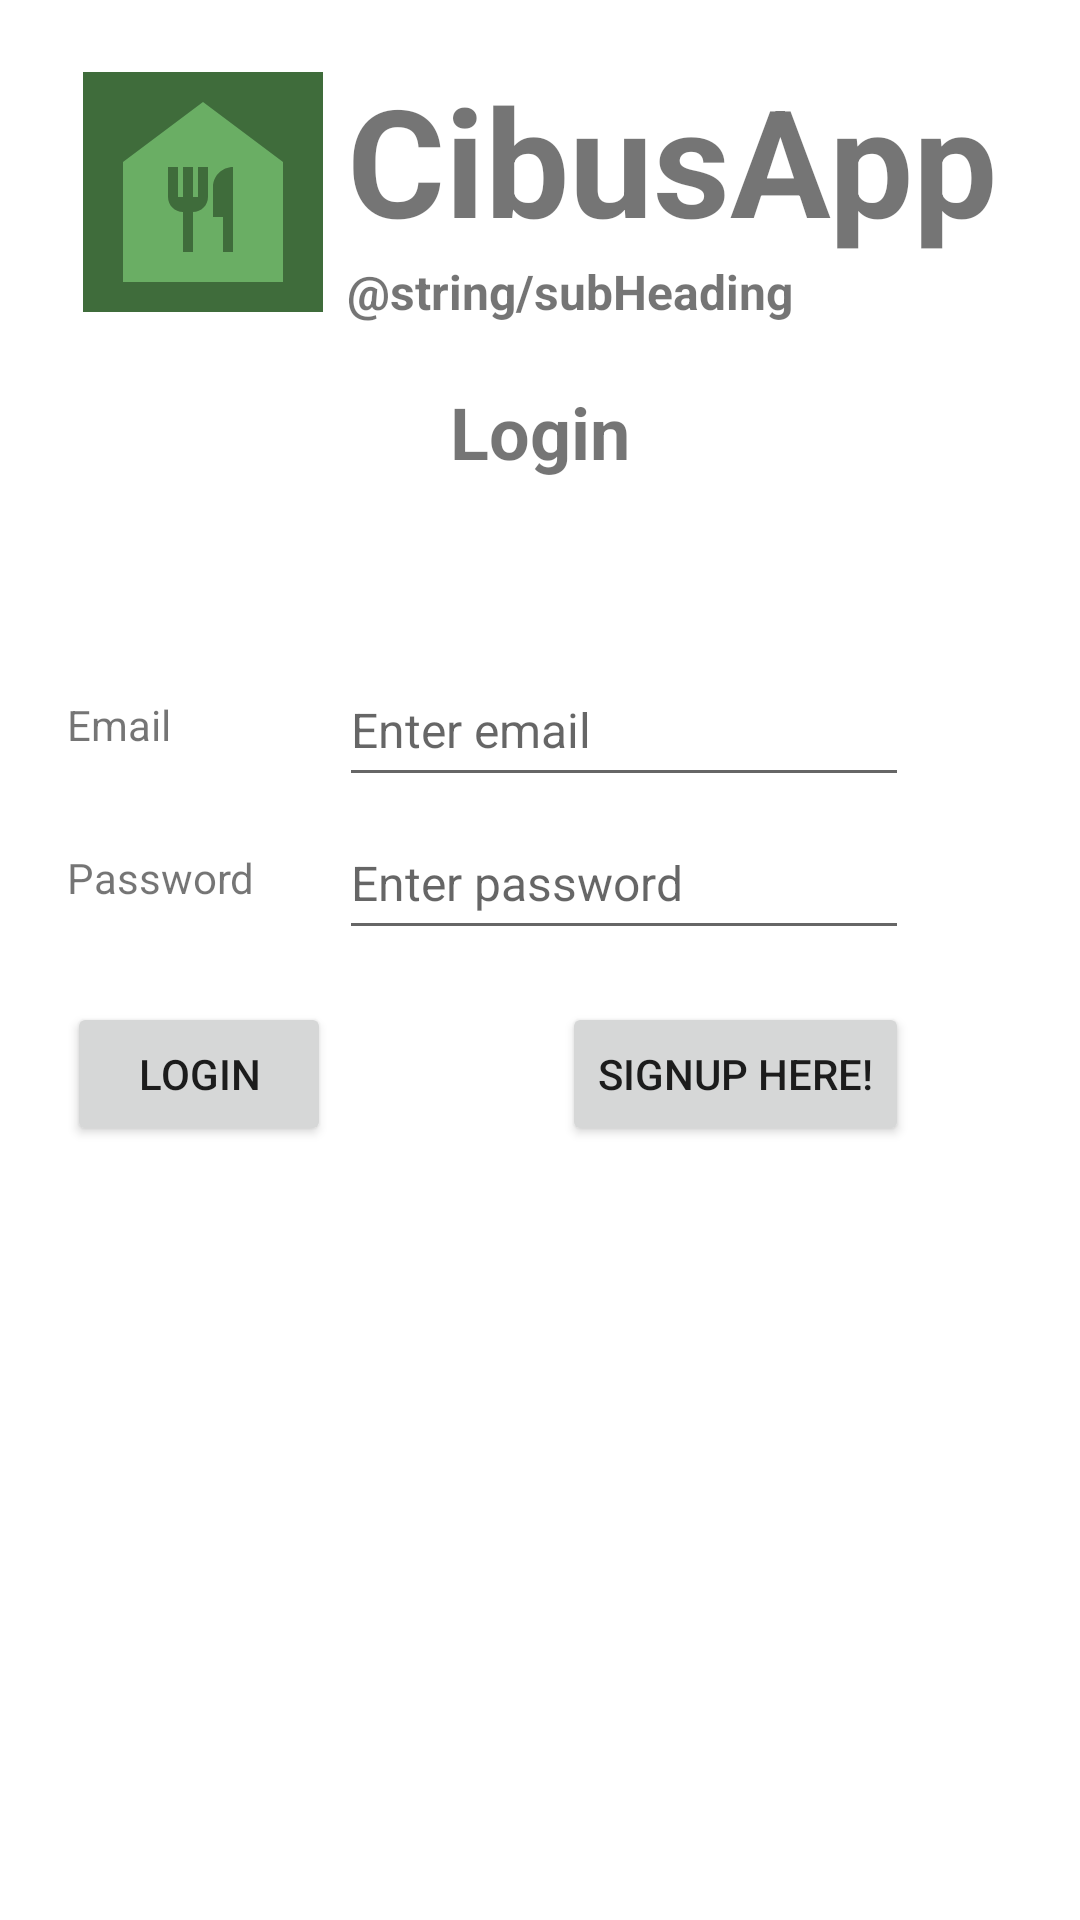

This screen was rendered from an Android layout file. Write that file and the resources it references.
<!-- AndroidManifest.xml: application theme Theme.CibusApp -->
<!-- res/layout/activity_login.xml -->
<?xml version="1.0" encoding="utf-8"?>
<androidx.constraintlayout.widget.ConstraintLayout xmlns:android="http://schemas.android.com/apk/res/android"
    xmlns:app="http://schemas.android.com/apk/res-auto"
    xmlns:tools="http://schemas.android.com/tools"
    android:layout_width="match_parent"
    android:layout_height="match_parent"
    tools:context=".ui.activities.LoginActivity">

    <androidx.constraintlayout.widget.ConstraintLayout
        android:layout_width="wrap_content"
        android:layout_height="wrap_content"
        app:layout_constraintBottom_toTopOf="@+id/login_header_textView"
        app:layout_constraintEnd_toEndOf="parent"
        app:layout_constraintStart_toStartOf="parent"
        app:layout_constraintTop_toTopOf="parent">

        <TextView
            android:id="@+id/login_subHeading_textView"
            style="@style/subHeadings"
            android:layout_width="wrap_content"
            android:layout_height="wrap_content"
            android:text="@string/subHeading"
            app:layout_constraintStart_toStartOf="@+id/login_appName_textView"
            app:layout_constraintTop_toBottomOf="@+id/login_appName_textView" />

        <TextView
            android:id="@+id/login_appName_textView"
            style="@style/appName"
            android:layout_width="wrap_content"
            android:layout_height="wrap_content"
            android:layout_marginStart="8dp"
            android:text="@string/app_name"
            app:layout_constraintStart_toEndOf="@+id/login_logoBackground_imageView"
            app:layout_constraintTop_toTopOf="parent" />

        <ImageView
            android:id="@+id/login_logoBackground_imageView"
            android:layout_width="80dp"
            android:layout_height="80dp"
            android:contentDescription="@string/logo_image_background"
            app:layout_constraintBottom_toBottomOf="@+id/login_subHeading_textView"
            app:layout_constraintStart_toStartOf="parent"
            app:layout_constraintTop_toTopOf="@+id/login_appName_textView"
            app:srcCompat="@drawable/solid_rectangle"
            tools:ignore="ImageContrastCheck" />

        <ImageView
            android:id="@+id/login_logoForeground_imageView"
            android:layout_width="80dp"
            android:layout_height="80dp"
            android:contentDescription="@string/logo_image_foreground"
            app:layout_constraintBottom_toBottomOf="@+id/login_logoBackground_imageView"
            app:layout_constraintEnd_toEndOf="@+id/login_logoBackground_imageView"
            app:layout_constraintStart_toStartOf="@+id/login_logoBackground_imageView"
            app:layout_constraintTop_toTopOf="@+id/login_logoBackground_imageView"
            app:srcCompat="@drawable/ic_logo_cibus" />
    </androidx.constraintlayout.widget.ConstraintLayout>

    <androidx.constraintlayout.widget.Guideline
        android:id="@+id/guideline4"
        android:layout_width="wrap_content"
        android:layout_height="wrap_content"
        android:orientation="horizontal"
        app:layout_constraintGuide_percent="0.25" />

    <TextView
        android:id="@+id/login_email_textView"
        style="@style/custom_text"
        android:layout_width="wrap_content"
        android:layout_height="wrap_content"
        android:layout_marginTop="72dp"
        android:layout_marginEnd="56dp"
        android:text="@string/email_textView"
        app:layout_constraintEnd_toStartOf="@+id/login_email_editText"
        app:layout_constraintTop_toTopOf="@+id/guideline4" />

    <TextView
        android:id="@+id/login_password_textView"
        android:layout_width="wrap_content"
        android:layout_height="wrap_content"
        android:layout_marginTop="32dp"
        android:text="@string/password_textView"
        style="@style/custom_text"
        app:layout_constraintStart_toStartOf="@+id/login_email_textView"
        app:layout_constraintTop_toBottomOf="@+id/login_email_textView" />

    <EditText
        android:id="@+id/login_email_editText"
        style="@style/hint_text"
        android:layout_width="wrap_content"
        android:layout_height="wrap_content"
        android:layout_marginStart="56dp"
        android:ems="10"
        android:hint="@string/email_editText"
        android:inputType="textEmailAddress"
        android:minHeight="48dp"
        app:layout_constraintBottom_toBottomOf="@+id/login_email_textView"
        app:layout_constraintEnd_toEndOf="parent"
        app:layout_constraintStart_toStartOf="parent"
        app:layout_constraintTop_toTopOf="@+id/login_email_textView" />

    <EditText
        android:id="@+id/login_password_editText"
        style="@style/hint_text"
        android:layout_width="wrap_content"
        android:layout_height="wrap_content"
        android:ems="10"
        android:hint="@string/password_editText"
        android:inputType="textPassword"
        android:minHeight="48dp"
        app:layout_constraintBottom_toBottomOf="@+id/login_password_textView"
        app:layout_constraintStart_toStartOf="@+id/login_email_editText"
        app:layout_constraintTop_toTopOf="@+id/login_password_textView" />

    <Button
        android:id="@+id/login_login_btn"
        android:layout_width="wrap_content"
        android:layout_height="wrap_content"
        android:layout_marginTop="32dp"
        android:text="@string/login_btn"
        app:layout_constraintStart_toStartOf="@+id/login_password_textView"
        app:layout_constraintTop_toBottomOf="@+id/login_password_textView" />

    <Button
        android:id="@+id/login_signup_btn"
        android:layout_width="wrap_content"
        android:layout_height="wrap_content"
        android:text="@string/signup_here_btn"
        app:layout_constraintBottom_toBottomOf="@+id/login_login_btn"
        app:layout_constraintEnd_toEndOf="@+id/login_password_editText"
        app:layout_constraintTop_toTopOf="@+id/login_login_btn" />

    <TextView
        android:id="@+id/login_header_textView"
        style="@style/headings"
        android:layout_width="wrap_content"
        android:layout_height="wrap_content"
        android:text="@string/login_header_textview"
        app:layout_constraintBottom_toTopOf="@+id/guideline4"
        app:layout_constraintEnd_toEndOf="parent"
        app:layout_constraintStart_toStartOf="parent" />


</androidx.constraintlayout.widget.ConstraintLayout>
<!-- resources referenced by this layout -->
<resources>
  <!-- drawable ic_logo_cibus (drawable) -->
  <vector android:autoMirrored="true" android:height="100dp"
      android:tint="#6AAE64" android:viewportHeight="24"
      android:viewportWidth="24" android:width="100dp" xmlns:android="http://schemas.android.com/apk/res/android">
      <path android:fillColor="@android:color/white" android:pathData="M12,3L4,9v12h16V9L12,3zM12.5,12.5c0,0.83 -0.67,1.5 -1.5,1.5v4h-1v-4c-0.83,0 -1.5,-0.67 -1.5,-1.5v-3h1v3H10v-3h1v3h0.5v-3h1V12.5zM15,18h-1v-3.5h-1v-3c0,-1.1 0.9,-2 2,-2V18z"/>
  </vector>
  <!-- drawable solid_rectangle (drawable) -->
  <?xml version="1.0" encoding="utf-8"?>
  <shape android:shape="rectangle"
      xmlns:android="http://schemas.android.com/apk/res/android">
      <solid android:color="@color/primaryDark"/>
  </shape>
  <string name="app_name">CibusApp</string>
  <string name="email_editText">Enter email</string>
  <string name="email_textView">Email</string>
  <string name="login_btn">Login</string>
  <string name="login_header_textview">Login</string>
  <string name="password_editText">Enter password</string>
  <string name="password_textView">Password</string>
  <string name="signup_here_btn">Signup here!</string>
  <string name="subHeading">En verden af opskrifter</string>
  <style name="appName">
          <item name="android:textSize">50sp</item>
          <item name="android:textStyle">bold</item>
      </style>
  <style name="custom_text">
          <item name="android:textSize">14sp</item>
      </style>
  <style name="headings">
          <item name="android:textSize">24sp</item>
          <item name="android:textStyle">bold</item>
      </style>
  <style name="hint_text">
          <item name="android:textSize">16sp</item>
      </style>
  <style name="subHeadings">
          <item name="android:textSize">16sp</item>
          <item name="android:textStyle">bold</item>
      </style>
  <style name="Theme.CibusApp" parent="Theme.MaterialComponents.DayNight.DarkActionBar">
          
          <item name="colorPrimary">@color/primaryMedium</item>
          <item name="colorPrimaryVariant">@color/primaryDark</item>
          <item name="colorOnPrimary">@color/white</item>
          
          <item name="colorSecondary">@color/secondaryLight</item>
          <item name="colorSecondaryVariant">@color/secondaryDark</item>
          <item name="colorOnSecondary">@color/black</item>
          
          <item name="android:statusBarColor" tools:targetApi="l">?attr/colorPrimaryVariant</item>
          
          <item name="bottomNavigationStyle">@style/Widget.App.BottomNavigationView</item>
      </style>
  <color name="primaryDark">#3F6C3B</color>
  <color name="primaryMedium">#6AAE64</color>
  <color name="white">#FFFFFFFF</color>
  <color name="secondaryLight">#86A4D1</color>
  <color name="secondaryDark">#395885</color>
  <color name="black">#FF000000</color>
  <style name="Widget.App.BottomNavigationView" parent="Widget.MaterialComponents.BottomNavigationView.Colored">
          <item name="materialThemeOverlay">@style/ThemeOverlay.App.BottomNavigationView</item>
      </style>
  <style name="ThemeOverlay.App.BottomNavigationView" parent="">
          <item name="colorPrimary">@color/white</item>
          <item name="colorOnPrimary">@color/primaryDark</item>
      </style>
</resources>
